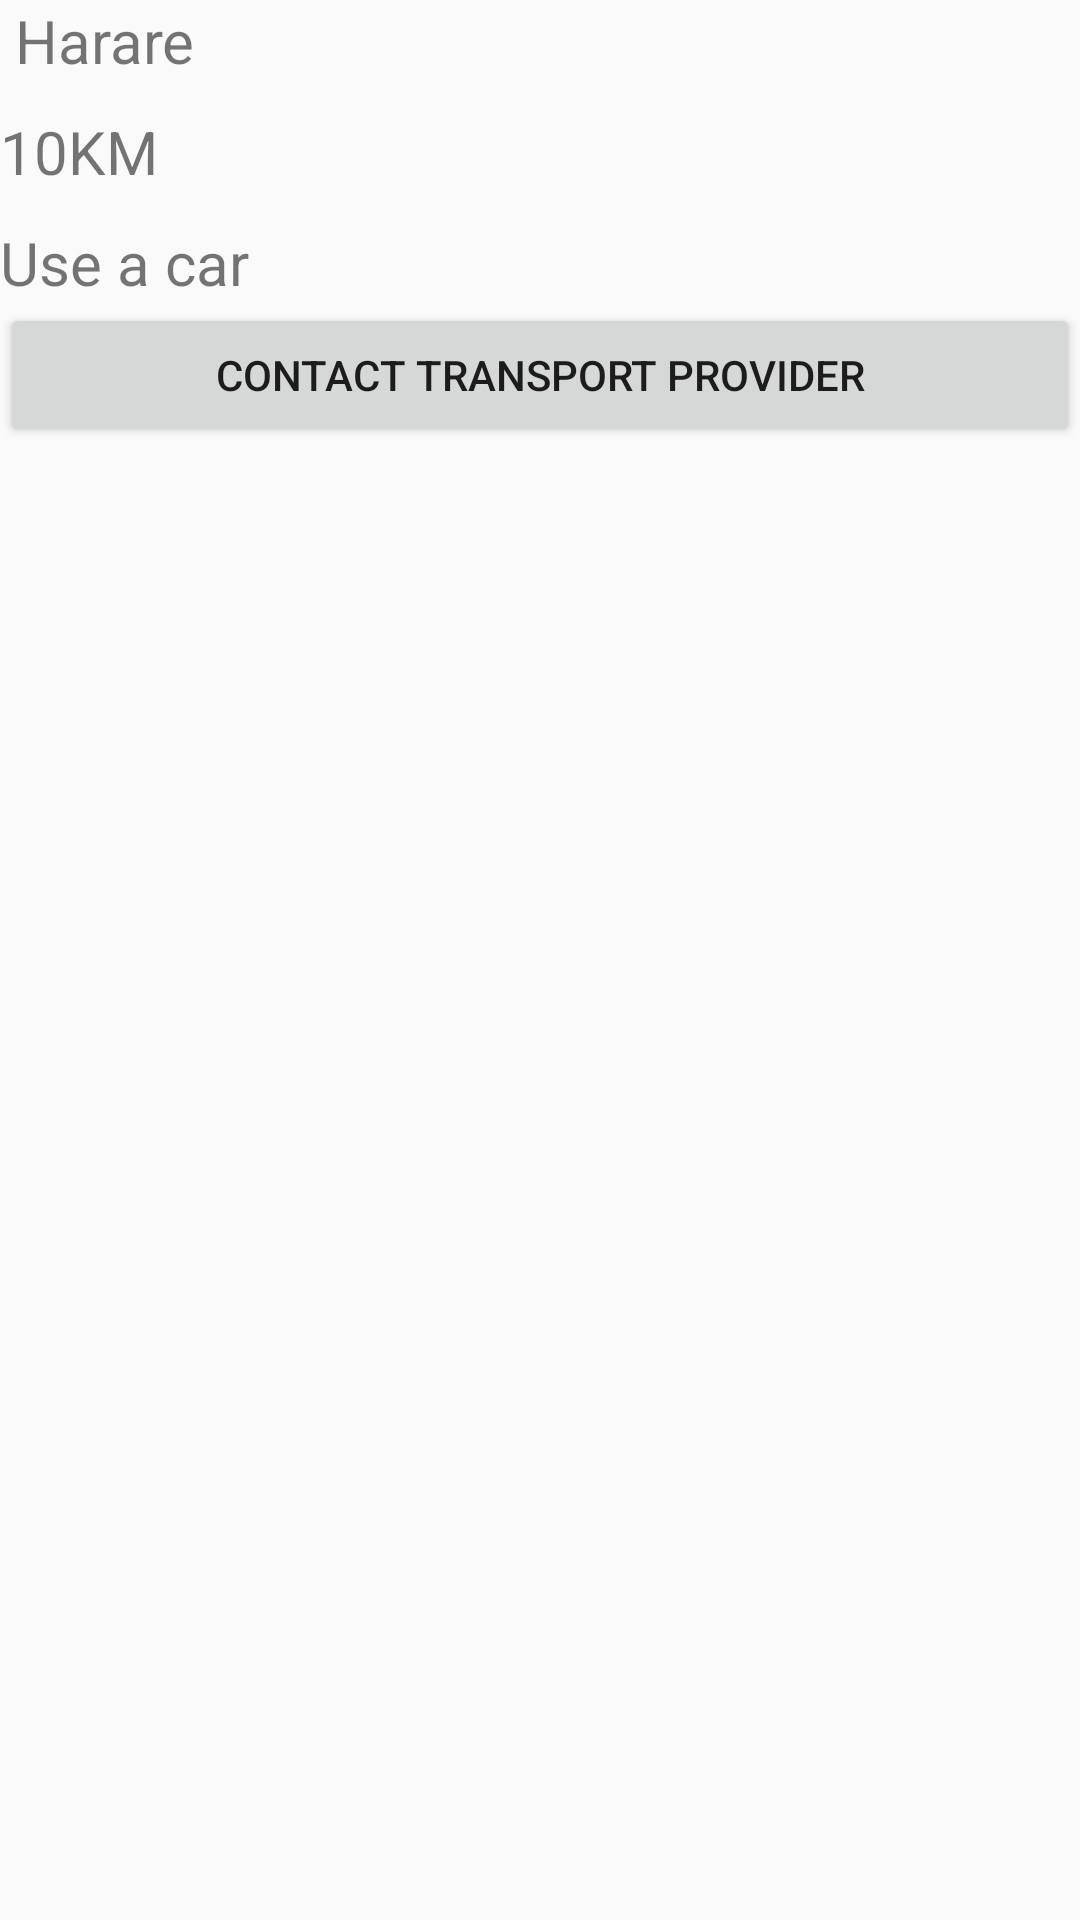

This screen was rendered from an Android layout file. Write that file and the resources it references.
<!-- AndroidManifest.xml: application theme AppTheme -->
<!-- res/layout/activity_plain_place.xml -->
<?xml version="1.0" encoding="utf-8"?>

<LinearLayout
    xmlns:android="http://schemas.android.com/apk/res/android"
    xmlns:app="http://schemas.android.com/apk/res-auto"
    xmlns:tools="http://schemas.android.com/tools"
    android:layout_width="match_parent"
    android:layout_height="match_parent"
    android:orientation="vertical"
    tools:context="com.android.cytex.PlainPlaceActivity">


    <TextView
        android:layout_width="wrap_content"
        android:layout_height="wrap_content"
        android:text="Harare"
        android:textSize="20dp"
        android:layout_marginLeft="5dp"
        android:id="@+id/placename"/>


    <TextView
        android:layout_width="wrap_content"
        android:layout_height="wrap_content"
        android:text="10KM"
        android:textSize="20dp"
        android:layout_marginTop="10dp"
        android:id="@+id/distance"/>

    <TextView
        android:layout_width="wrap_content"
        android:layout_height="wrap_content"
        android:text="Use a car"
        android:textSize="20dp"
        android:layout_marginTop="10dp"
        android:id="@+id/advice"/>

    <Button
        android:layout_width="match_parent"
        android:layout_height="wrap_content"
        android:text="Contact Transport Provider"
        android:id="@+id/contact"/>

</LinearLayout>
<!-- resources referenced by this layout -->
<resources>
  <style name="AppTheme" parent="Theme.AppCompat.Light.DarkActionBar">
          
          <item name="colorPrimary">@color/colorPrimary</item>
          <item name="colorPrimaryDark">@color/colorPrimaryDark</item>
          <item name="colorAccent">@color/colorAccent</item>
          
          <item name="android:windowContentTransitions">true</item>
      </style>
  <color name="colorPrimary">#009688</color>
  <color name="colorPrimaryDark">#000</color>
  <color name="colorAccent">#000</color>
</resources>
